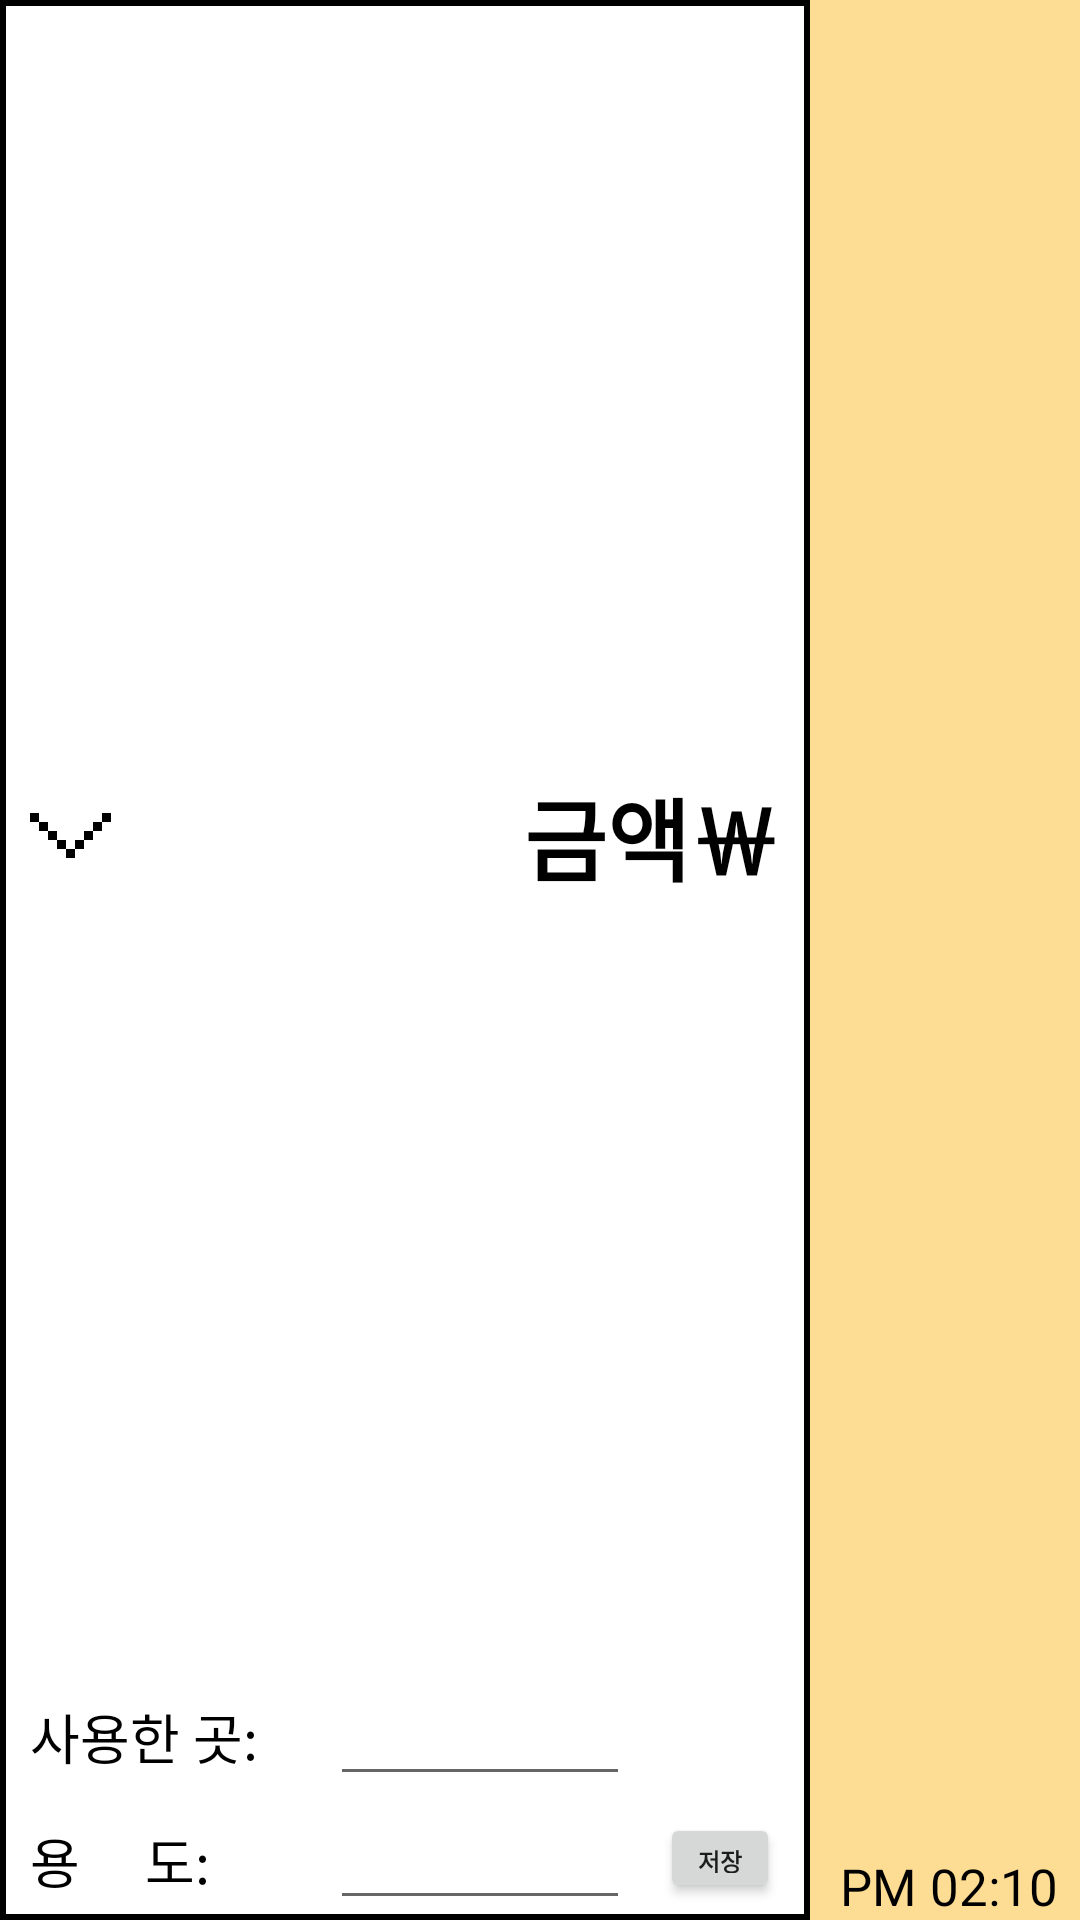

Reconstruct the res/layout file that produces this screen, plus the resources it refers to.
<!-- AndroidManifest.xml: application theme Theme.AppCompat.Light.NoActionBar -->
<!-- res/layout/todaylist.xml -->
<?xml version="1.0" encoding="utf-8"?>
<LinearLayout xmlns:android="http://schemas.android.com/apk/res/android"
    android:id="@+id/linearItem"
    android:orientation="horizontal"
    android:layout_width="match_parent"
    android:layout_height="wrap_content"
    android:gravity="center_vertical"
    android:background="#fcdd93">

    <LinearLayout
        android:layout_width="270dp"
        android:layout_height="match_parent"
        android:orientation="vertical"
        android:background="@drawable/recyclerborder">

        <LinearLayout
            android:layout_width="match_parent"
            android:layout_height="60dp"
            android:layout_weight="1"
            android:orientation="horizontal"
            android:gravity="center_vertical">

            <ImageView
                android:id="@+id/cilckImg"
                android:layout_width="27dp"
                android:layout_height="15dp"
                android:layout_marginLeft="10dp"
                android:src="@drawable/open"/>

            <View
                android:layout_width="0dp"
                android:layout_height="0dp"
                android:layout_weight="1"/>

            <TextView
                android:id="@+id/priceTextView"
                android:layout_width="210dp"
                android:layout_height="wrap_content"
                android:text="금액￦"
                android:gravity="right"
                android:textSize="30dp"
                android:fontFamily="@font/dunggeunmo"
                android:textColor="@android:color/black"
                android:textStyle="bold"
                android:singleLine="true"
                android:ellipsize="marquee"
                android:marqueeRepeatLimit="marquee_forever"
                android:focusable="true"
                android:padding="10dp"
                android:paddingTop="20dp"
                android:paddingBottom="20dp"/>

        </LinearLayout>

        <LinearLayout
            android:orientation="horizontal"
            android:layout_width="wrap_content"
            android:layout_height="wrap_content"
            android:paddingLeft="10dp">
            <TextView
                android:id="@+id/uesdPlaceTextView"
                android:layout_width="100dp"
                android:layout_height="wrap_content"
                android:text="사용한 곳: "
                android:textSize="18dp"
                android:fontFamily="@font/dunggeunmo"
                android:textColor="@android:color/black"/>
            <EditText
                android:id="@+id/uesdPlace"
                android:layout_width="100dp"
                android:layout_height="wrap_content"
                android:fontFamily="@font/dunggeunmo"
                android:textColor="@android:color/black"
                android:singleLine="true"
                android:inputType="textNoSuggestions"/>
        </LinearLayout>

        <LinearLayout
            android:orientation="horizontal"
            android:layout_width="wrap_content"
            android:layout_height="wrap_content"
            android:paddingLeft="10dp">
            <TextView
                android:id="@+id/usageTextView"
                android:layout_width="100dp"
                android:layout_height="wrap_content"
                android:text="용     도: "
                android:textSize="18dp"
                android:fontFamily="@font/dunggeunmo"
                android:textColor="@android:color/black"/>
            <EditText
                android:id="@+id/usage"
                android:layout_width="100dp"
                android:layout_height="wrap_content"
                android:fontFamily="@font/dunggeunmo"
                android:textColor="@android:color/black"
                android:singleLine="true"
                android:inputType="textNoSuggestions"/>
            <Button
                android:id="@+id/saveBtn"
                android:layout_width="40dp"
                android:layout_height="30dp"
                android:text="저장"
                android:textAlignment="center"
                android:textSize="8dp"
                android:textStyle="bold"
                android:fontFamily="@font/dunggeunmo"
                android:layout_gravity="center"
                android:layout_marginLeft="10dp"/>
        </LinearLayout>

    </LinearLayout>

    <LinearLayout
        android:layout_width="wrap_content"
        android:layout_height="match_parent">
        <TextView
            android:id="@+id/timeTextView"
            android:layout_width="wrap_content"
            android:layout_height="wrap_content"
            android:text="PM 02:10"
            android:textSize="17dp"
            android:fontFamily="@font/dunggeunmo"
            android:layout_gravity="bottom"
            android:layout_marginLeft="10dp"
            android:textColor="@android:color/black"/>
    </LinearLayout>

</LinearLayout>
<!-- resources referenced by this layout -->
<resources>
  <!-- drawable open: png bitmap (drawable-v24, 1331 bytes) -->
  <!-- drawable recyclerborder (drawable) -->
  <?xml version="1.0" encoding="utf-8"?>
  <layer-list xmlns:android="http://schemas.android.com/apk/res/android">
      <item>
          <shape android:shape="rectangle">
              <solid android:color="@android:color/black" />
          </shape>
      </item>
  
      <item android:top="2dp" android:bottom="2dp" android:left="2dp" android:right="2dp">
          <shape android:shape="rectangle">
              <solid android:color="#ffffff" />
          </shape>
      </item>
  </layer-list>
</resources>
